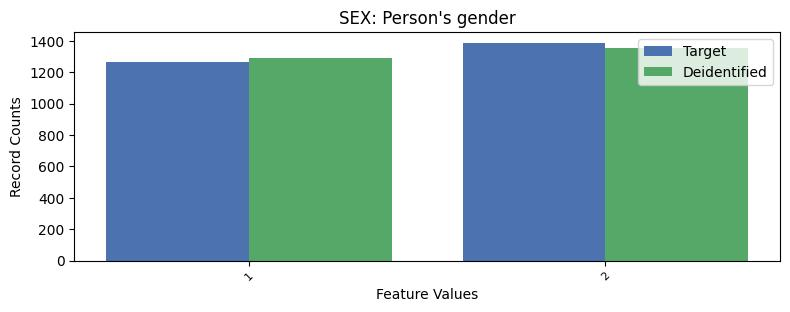

The table this chart was drawn from, first rows:
, SEX, count_target, count_deidentified
0, 2, 1387, 1355
1, 1, 1264, 1291
